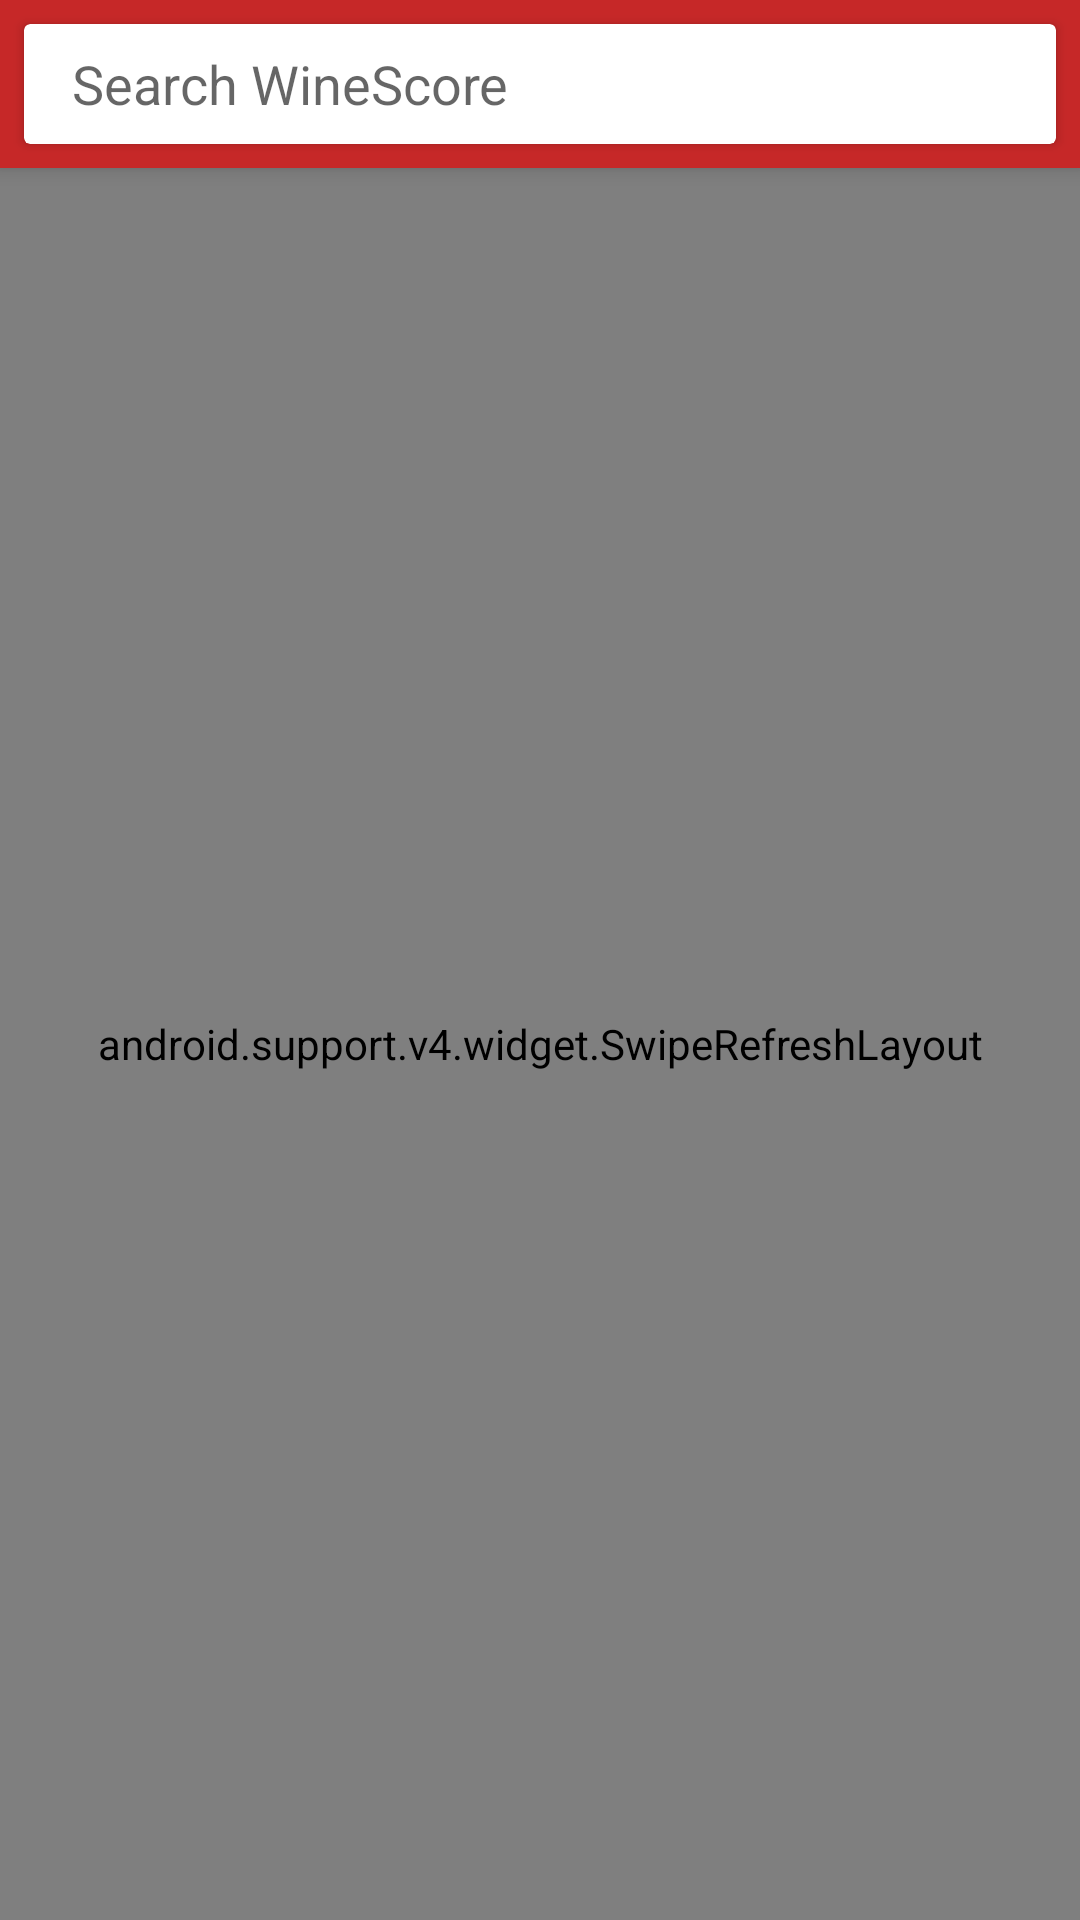

Here is an Android app screen rendered from its layout file. Give the layout XML and the strings, colors and styles it references.
<!-- AndroidManifest.xml: application theme AppTheme -->
<!-- res/layout/activity_search.xml -->
<?xml version="1.0" encoding="utf-8"?>
<android.support.design.widget.CoordinatorLayout
        xmlns:android="http://schemas.android.com/apk/res/android"
        xmlns:app="http://schemas.android.com/apk/res-auto"
        xmlns:tools="http://schemas.android.com/tools"
        android:layout_width="match_parent"
        android:layout_height="match_parent"
        android:id="@+id/coordinatorLayout"
        tools:context=".ui.search.SearchActivity">

    <android.support.design.widget.AppBarLayout
            android:id="@+id/appBarLayout"
            android:layout_width="match_parent"
            android:layout_height="wrap_content">

        <android.support.v7.widget.Toolbar
            android:id="@+id/toolbar"
            android:layout_width="match_parent"
            android:layout_height="?attr/actionBarSize"
            android:layout_margin="0dp"
            android:background="?attr/colorPrimary"
            android:contentInsetStart="0dp"
            android:contentInsetLeft="0dp"
            android:contentInsetEnd="0dp"
            android:contentInsetRight="0dp"
            app:contentInsetEnd="0dp"
            app:contentInsetLeft="0dp"
            app:contentInsetRight="0dp"
            app:contentInsetStart="0dp">

            <android.support.v7.widget.CardView
                android:layout_width="match_parent"
                android:layout_height="match_parent"
                android:layout_margin="8dp"
                android:padding="8dp"
                android:transitionName="search"
                app:cardElevation="2dp">

                <RelativeLayout
                    android:layout_width="match_parent"
                    android:layout_height="wrap_content"
                    android:gravity="center_vertical">

                    <ImageView
                        android:id="@+id/searchImageView"
                        android:layout_width="wrap_content"
                        android:layout_height="match_parent"
                        android:layout_marginStart="8dp"
                        app:srcCompat="@drawable/ic_search_black_24dp" />

                    <EditText
                        android:id="@+id/searchEditText"
                        android:layout_width="match_parent"
                        android:layout_height="match_parent"
                        android:layout_marginStart="8dp"
                        android:layout_toEndOf="@+id/searchImageView"
                        android:background="@android:color/transparent"
                        android:hint="@string/search_hint"
                        android:imeOptions="actionSearch"
                        android:inputType="text" />

                    <ImageView
                        android:id="@+id/clearSearchButton"
                        android:layout_width="wrap_content"
                        android:layout_height="wrap_content"
                        android:layout_alignParentEnd="true"
                        android:layout_centerVertical="true"
                        android:padding="8dp"
                        android:tint="@color/colorPrimaryText"
                        app:srcCompat="@drawable/ic_close_black_24dp" />
                </RelativeLayout>

            </android.support.v7.widget.CardView>

        </android.support.v7.widget.Toolbar>

    </android.support.design.widget.AppBarLayout>

    <include
        layout="@layout/view_empty_data_store"
        android:layout_width="match_parent"
        android:layout_height="match_parent"
        android:layout_marginTop="?attr/actionBarSize" />

    <android.support.v4.widget.SwipeRefreshLayout
            android:id="@+id/swipeContainer"
            android:layout_width="match_parent"
            android:layout_height="match_parent"
            app:layout_behavior="@string/appbar_scrolling_view_behavior">

        <android.support.v7.widget.RecyclerView
                xmlns:android="http://schemas.android.com/apk/res/android"
                xmlns:tools="http://schemas.android.com/tools"
                android:id="@+id/wineList"
                android:layout_width="match_parent"
                android:layout_height="match_parent"
                android:layout_alignParentLeft="true"
                android:layout_alignParentTop="true"
                android:orientation="vertical"
                tools:listitem="@layout/wine_listentry" />
    </android.support.v4.widget.SwipeRefreshLayout>

</android.support.design.widget.CoordinatorLayout>
<!-- res/layout/view_empty_data_store.xml (included above) -->
<?xml version="1.0" encoding="utf-8"?>
<android.support.constraint.ConstraintLayout
    xmlns:android="http://schemas.android.com/apk/res/android"
    xmlns:app="http://schemas.android.com/apk/res-auto"
    android:id="@+id/emptyDataStore"
    android:layout_width="match_parent"
    android:layout_height="match_parent"
    android:visibility="gone">

    <ImageView
        android:id="@+id/img_empty_data"
        android:layout_width="128dp"
        android:layout_height="128dp"
        android:src="@drawable/ic_wine_empty"
        app:layout_constraintBottom_toBottomOf="parent"
        app:layout_constraintEnd_toEndOf="parent"
        app:layout_constraintStart_toStartOf="parent"
        app:layout_constraintTop_toTopOf="parent"
        app:layout_constraintVertical_bias="0.3" />

    <TextView
        android:id="@+id/tv_empty_data"
        android:layout_width="wrap_content"
        android:layout_height="wrap_content"
        android:layout_marginTop="8dp"
        android:text="@string/empty_data_title"
        android:textAppearance="@style/TextAppearance.AppCompat.Title"
        app:layout_constraintEnd_toEndOf="@+id/img_empty_data"
        app:layout_constraintStart_toStartOf="@+id/img_empty_data"
        app:layout_constraintTop_toBottomOf="@+id/img_empty_data" />

    <TextView
        android:id="@+id/tv_empty_data_content"
        android:layout_width="wrap_content"
        android:layout_height="wrap_content"
        android:text="@string/empty_data_content"
        android:textAppearance="@style/TextAppearance.AppCompat.Caption"
        app:layout_constraintEnd_toEndOf="@+id/tv_empty_data"
        app:layout_constraintStart_toStartOf="@+id/tv_empty_data"
        app:layout_constraintTop_toBottomOf="@+id/tv_empty_data" />
</android.support.constraint.ConstraintLayout>
<!-- res/layout/wine_listentry.xml (included above) -->
<?xml version="1.0" encoding="utf-8"?>
<android.support.constraint.ConstraintLayout xmlns:android="http://schemas.android.com/apk/res/android"
    xmlns:app="http://schemas.android.com/apk/res-auto"
    xmlns:tools="http://schemas.android.com/tools"
    android:id="@+id/constraintLayout"
    android:layout_width="match_parent"
    android:layout_height="wrap_content"
    android:minHeight="80dp"
    android:padding="12dp">

    <ImageView
        android:id="@+id/icon"
        android:layout_width="@dimen/list_item_icon"
        android:layout_height="@dimen/list_item_icon"
        app:layout_constraintLeft_toLeftOf="parent"
        app:layout_constraintStart_toStartOf="parent"
        app:layout_constraintBottom_toTopOf="@+id/guideline"
        app:layout_constraintTop_toTopOf="@+id/guideline"
        app:srcCompat="@drawable/ic_wine_red" />

    <TextView
            android:id="@+id/titleWinery"
            android:layout_width="0dp"
            android:layout_height="wrap_content"
            android:layout_marginEnd="16dp"
            android:ellipsize="end"
            android:singleLine="true"
            android:textSize="12sp"
            android:textColor="@color/colorSecondaryText"
            android:fontFamily="sans-serif-light"
            app:layout_constraintEnd_toStartOf="@+id/score"
            app:layout_constraintHorizontal_bias="0.0"
            app:layout_constraintStart_toStartOf="@+id/titleName"
            app:layout_constraintBottom_toTopOf="@+id/titleName"
            tools:text="Pétrus" />

    <TextView
        android:id="@+id/titleName"
        android:layout_width="0dp"
        android:layout_height="wrap_content"
        android:layout_marginStart="@dimen/list_item_padding"
        android:layout_marginEnd="16dp"
        android:ellipsize="end"
        android:textSize="14sp"
        android:textColor="@color/colorPrimaryText"
        android:fontFamily="sans-serif-medium"
        app:layout_constraintBottom_toTopOf="@+id/guideline"
        app:layout_constraintTop_toTopOf="@+id/guideline"
        app:layout_constraintEnd_toStartOf="@+id/score"
        app:layout_constraintStart_toEndOf="@+id/icon"
        tools:text="Pomerol 2000" />

    <TextView
        android:id="@+id/titleOrigin"
        android:layout_width="0dp"
        android:layout_height="wrap_content"
        android:layout_marginEnd="16dp"
        android:ellipsize="end"
        android:singleLine="true"
        android:textSize="12sp"
        android:textColor="@color/colorSecondaryText"
        android:fontFamily="sans-serif-light"
        app:layout_constraintEnd_toStartOf="@+id/score"
        app:layout_constraintHorizontal_bias="0.0"
        app:layout_constraintStart_toStartOf="@+id/titleName"
        app:layout_constraintTop_toBottomOf="@+id/titleName"
        tools:text="Pomerol, France" />

    <android.support.constraint.Guideline
        android:id="@+id/guideline"
        android:layout_width="wrap_content"
        android:layout_height="wrap_content"
        android:orientation="horizontal"
        app:layout_constraintGuide_percent="0.5" />

    <TextView
        android:id="@+id/score"
        android:layout_width="wrap_content"
        android:layout_height="wrap_content"
        android:textAppearance="@style/TextAppearance.AppCompat.Large"
        android:textColor="@color/colorPrimaryText"
        app:layout_constraintBottom_toTopOf="@+id/guideline"
        app:layout_constraintEnd_toEndOf="parent"
        app:layout_constraintTop_toTopOf="@+id/guideline"
        tools:text="99.87" />
</android.support.constraint.ConstraintLayout>
<!-- resources referenced by this layout -->
<resources>
  <dimen name="list_item_icon">32dp</dimen>
  <dimen name="list_item_padding">16dp</dimen>
  <!-- drawable ic_wine_empty (drawable) -->
  <vector android:height="24dp" android:viewportHeight="512"
      android:viewportWidth="512" android:width="24dp" xmlns:android="http://schemas.android.com/apk/res/android">
      <path android:fillColor="@android:color/darker_gray" android:pathData="M359.563,6.488C358.102,2.586 354.366,0 350.198,0H162.055c-4.168,0 -7.902,2.586 -9.363,6.488L95.805,158.179c-15.238,40.645 -13.258,86.422 5.438,125.598c22.801,47.772 67.633,81.223 119.918,89.479c1.612,0.255 3.227,0.484 4.84,0.703v69.242c0,5.802 -3.461,10.996 -8.81,13.234l-46.055,19.27c-8.402,3.517 -13.016,12.203 -11.223,21.134c1.793,8.926 9.401,15.16 18.508,15.16h155.09c9.104,0 16.719,-6.238 18.508,-15.169c1.789,-8.93 -2.828,-17.616 -11.234,-21.129L294.817,456.5c-5.354,-2.237 -8.815,-7.434 -8.815,-13.237v-69.271c1.699,-0.227 3.397,-0.469 5.094,-0.734c52.289,-8.258 97.117,-41.707 119.918,-89.479c18.694,-39.176 20.676,-84.953 5.438,-125.598L359.563,6.488zM287.106,474.957l40.8,17.043h-143.89l40.896,-17.112c12.813,-5.359 21.09,-17.797 21.09,-31.685v-67.438c3.375,0.151 6.75,0.237 10.129,0.237c3.289,0 6.582,-0.078 9.871,-0.227v67.488C266,457.16 274.285,469.597 287.106,474.957zM405.513,196.913c3.323,26.544 -0.911,53.856 -12.552,78.247C373,316.988 333.75,346.273 287.973,353.504c-21.133,3.336 -42.563,3.336 -63.691,0c-45.776,-7.229 -85.026,-36.516 -104.987,-78.344c-13.324,-27.918 -16.949,-59.672 -10.642,-89.711l8.867,-28.203L168.985,20H343.27l54.453,145.203c1.358,3.633 2.555,7.313 3.604,11.027L405.513,196.913z"/>
  </vector>
  <!-- drawable ic_wine_red: vector/xml drawable (drawable, 3604 chars, omitted) -->
  <string name="empty_data_content">There is nothing to show here...</string>
  <string name="empty_data_title">The wine glass is empty!</string>
  <string name="search_hint">Search WineScore</string>
  <style name="AppTheme" parent="Theme.AppCompat.Light.DarkActionBar">
          
          <item name="colorPrimary">@color/colorPrimary</item>
          <item name="colorPrimaryDark">@color/colorPrimaryDark</item>
          <item name="colorAccent">@color/colorAccent</item>
      </style>
  <color name="colorPrimary">#c62828</color>
  <color name="colorPrimaryDark">#b71c1c</color>
  <color name="colorAccent">#536dfe</color>
</resources>
